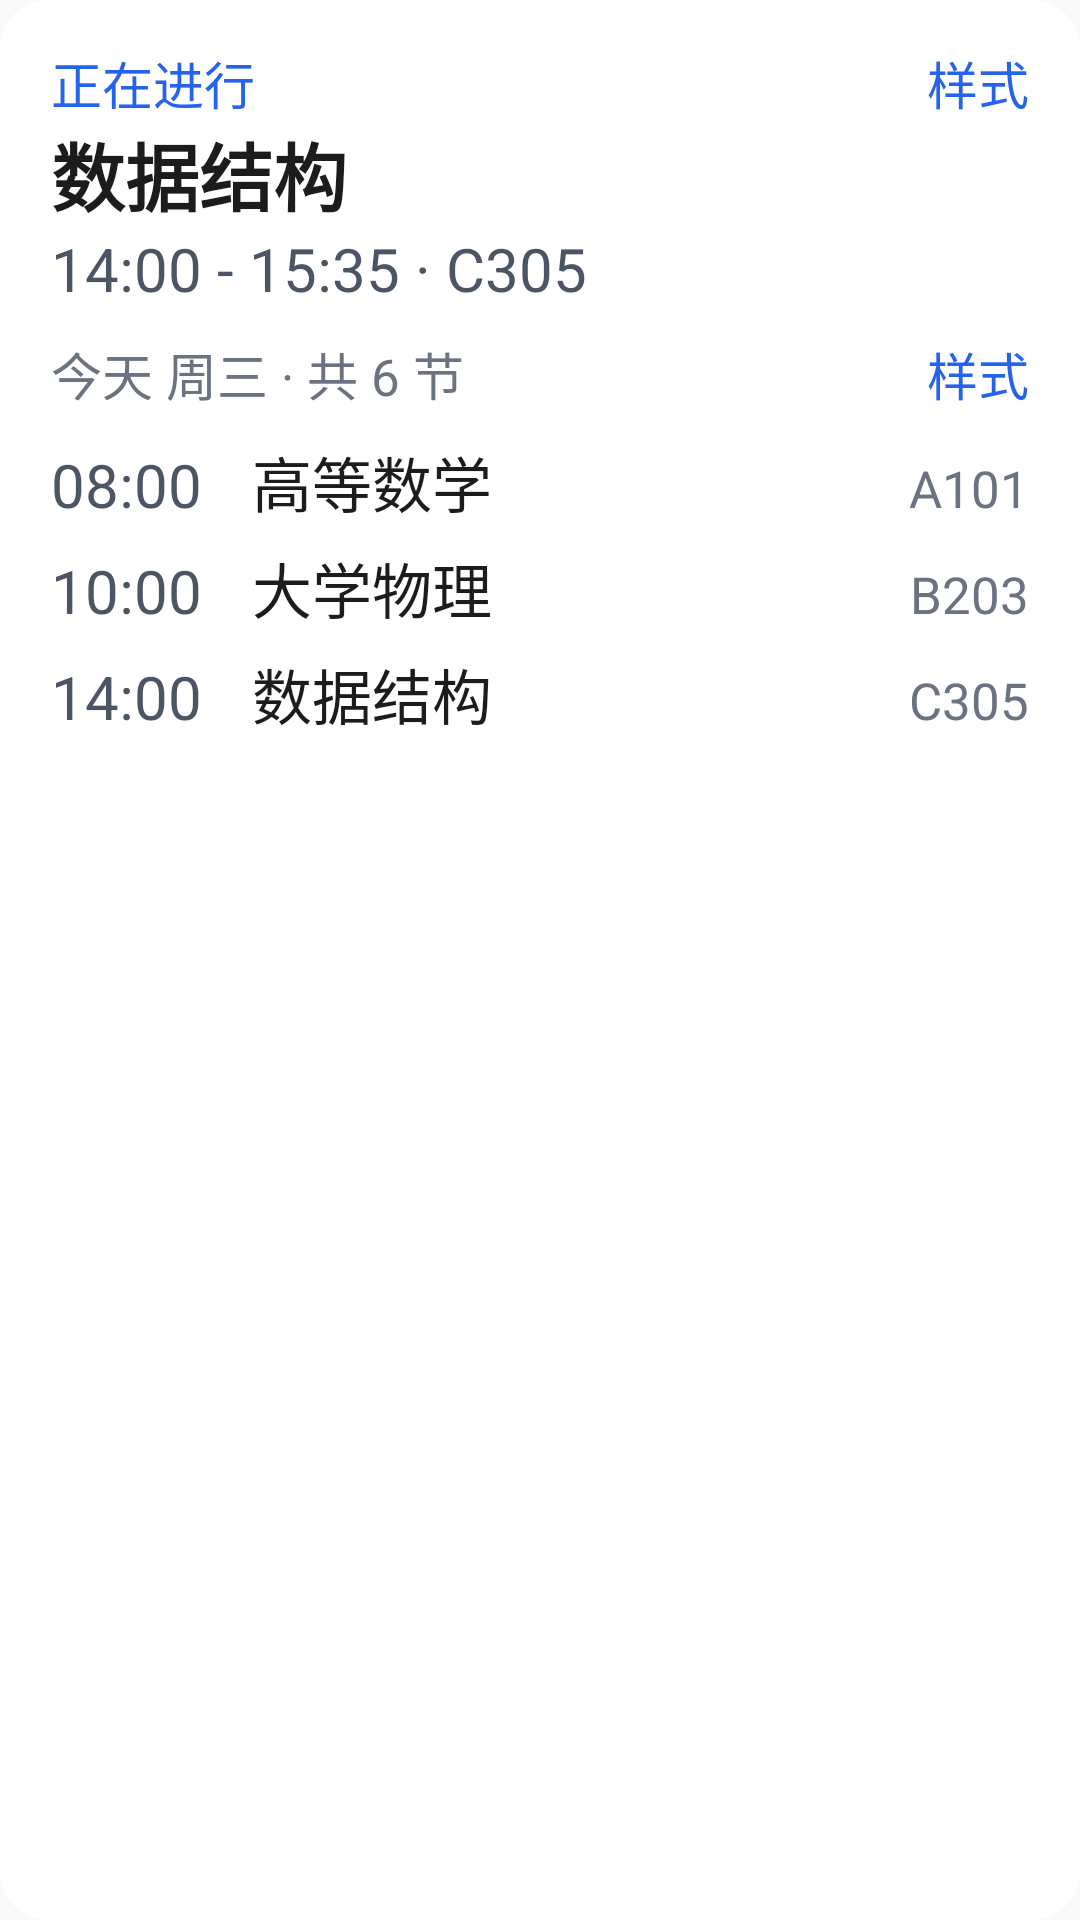

Write the Android layout XML for this screen, with the resource values it uses.
<!-- AndroidManifest.xml: application theme AppTheme -->
<!-- res/layout/widget_preview_4x3.xml -->
<?xml version="1.0" encoding="utf-8"?>
<LinearLayout xmlns:android="http://schemas.android.com/apk/res/android"
    android:layout_width="match_parent"
    android:layout_height="wrap_content"
    android:background="@drawable/widget_preview_surface"
    android:orientation="vertical"
    android:paddingStart="17dp"
    android:paddingEnd="17dp"
    android:paddingTop="15dp"
    android:paddingBottom="15dp">

    
    <LinearLayout
        android:layout_width="match_parent"
        android:layout_height="wrap_content"
        android:orientation="horizontal">

        <TextView
            android:ellipsize="end"
            android:maxLines="1"
            android:layout_width="0dp"
            android:layout_height="wrap_content"
            android:layout_weight="1"
            android:text="@string/widget_preview_hero_label"
            android:textColor="@color/widget_accent"
            android:textSize="17sp" />

        <TextView
            android:ellipsize="end"
            android:maxLines="1"
            android:layout_width="wrap_content"
            android:layout_height="wrap_content"
            android:paddingStart="10dp"
            android:text="@string/widget_preview_style_entry"
            android:textColor="@color/widget_accent"
            android:textSize="17sp" />
    </LinearLayout>

    
    <TextView
        android:layout_width="match_parent"
        android:layout_height="wrap_content"
        android:ellipsize="end"
        android:maxLines="1"
        android:text="@string/widget_preview_hero_name"
        android:textColor="@color/widget_text_primary"
        android:textSize="24.5sp"
        android:textStyle="bold" />

    <TextView
        android:ellipsize="end"
        android:maxLines="1"
        android:layout_width="match_parent"
        android:layout_height="wrap_content"
        android:text="@string/widget_preview_hero_time"
        android:textColor="@color/widget_text_secondary"
        android:textSize="20sp" />
    
    <LinearLayout
        android:layout_width="match_parent"
        android:layout_height="wrap_content"
        android:layout_marginTop="9dp"
        android:orientation="horizontal">

        <TextView
            android:ellipsize="end"
            android:maxLines="1"
            android:layout_width="0dp"
            android:layout_height="wrap_content"
            android:layout_weight="1"
            android:text="@string/widget_preview_summary"
            android:textColor="@color/widget_text_muted"
            android:textSize="17sp" />

        <TextView
            android:ellipsize="end"
            android:maxLines="1"
            android:layout_width="wrap_content"
            android:layout_height="wrap_content"
            android:text="@string/widget_preview_style_entry"
            android:textColor="@color/widget_accent"
            android:textSize="17sp" />
    </LinearLayout>
    <LinearLayout
        android:layout_width="match_parent"
        android:layout_height="wrap_content"
        android:layout_marginTop="9dp"
        android:orientation="horizontal">

        <TextView
            android:ellipsize="end"
            android:maxLines="1"
            android:layout_width="67dp"
            android:layout_height="wrap_content"
            android:text="@string/widget_preview_time_1"
            android:textColor="@color/widget_text_secondary"
            android:textSize="20sp" />

        <TextView
            android:layout_width="0dp"
            android:layout_height="wrap_content"
            android:layout_weight="1"
            android:ellipsize="end"
            android:maxLines="1"
            android:text="@string/widget_preview_name_1"
            android:textColor="@color/widget_text_primary"
            android:textSize="20sp" />

        <TextView
            android:ellipsize="end"
            android:maxLines="1"
            android:layout_width="wrap_content"
            android:layout_height="wrap_content"
            android:text="@string/widget_preview_room_1"
            android:textColor="@color/widget_text_muted"
            android:textSize="17sp" />
    </LinearLayout>
    <LinearLayout
        android:layout_width="match_parent"
        android:layout_height="wrap_content"
        android:layout_marginTop="6dp"
        android:orientation="horizontal">

        <TextView
            android:ellipsize="end"
            android:maxLines="1"
            android:layout_width="67dp"
            android:layout_height="wrap_content"
            android:text="@string/widget_preview_time_2"
            android:textColor="@color/widget_text_secondary"
            android:textSize="20sp" />

        <TextView
            android:layout_width="0dp"
            android:layout_height="wrap_content"
            android:layout_weight="1"
            android:ellipsize="end"
            android:maxLines="1"
            android:text="@string/widget_preview_name_2"
            android:textColor="@color/widget_text_primary"
            android:textSize="20sp" />

        <TextView
            android:ellipsize="end"
            android:maxLines="1"
            android:layout_width="wrap_content"
            android:layout_height="wrap_content"
            android:text="@string/widget_preview_room_2"
            android:textColor="@color/widget_text_muted"
            android:textSize="17sp" />
    </LinearLayout>
    <LinearLayout
        android:layout_width="match_parent"
        android:layout_height="wrap_content"
        android:layout_marginTop="6dp"
        android:orientation="horizontal">

        <TextView
            android:ellipsize="end"
            android:maxLines="1"
            android:layout_width="67dp"
            android:layout_height="wrap_content"
            android:text="@string/widget_preview_time_3"
            android:textColor="@color/widget_text_secondary"
            android:textSize="20sp" />

        <TextView
            android:layout_width="0dp"
            android:layout_height="wrap_content"
            android:layout_weight="1"
            android:ellipsize="end"
            android:maxLines="1"
            android:text="@string/widget_preview_name_3"
            android:textColor="@color/widget_text_primary"
            android:textSize="20sp" />

        <TextView
            android:ellipsize="end"
            android:maxLines="1"
            android:layout_width="wrap_content"
            android:layout_height="wrap_content"
            android:text="@string/widget_preview_room_3"
            android:textColor="@color/widget_text_muted"
            android:textSize="17sp" />
    </LinearLayout>
</LinearLayout>
<!-- resources referenced by this layout -->
<resources>
  <color name="widget_accent">#FF2563EB</color>
  <color name="widget_text_muted">#FF6B7280</color>
  <color name="widget_text_primary">#FF1C1C1E</color>
  <color name="widget_text_secondary">#FF4B5563</color>
  <!-- drawable widget_preview_surface (drawable) -->
  <?xml version="1.0" encoding="utf-8"?>
  <shape xmlns:android="http://schemas.android.com/apk/res/android"
      android:shape="rectangle">
      <solid android:color="@color/widget_surface" />
      <corners android:radius="16dp" />
  </shape>
  <string name="widget_preview_hero_label">正在进行</string>
  <string name="widget_preview_hero_name">数据结构</string>
  <string name="widget_preview_hero_time">14:00 - 15:35 · C305</string>
  <string name="widget_preview_name_1">高等数学</string>
  <string name="widget_preview_name_2">大学物理</string>
  <string name="widget_preview_name_3">数据结构</string>
  <string name="widget_preview_room_1">A101</string>
  <string name="widget_preview_room_2">B203</string>
  <string name="widget_preview_room_3">C305</string>
  <string name="widget_preview_style_entry">样式</string>
  <string name="widget_preview_summary">今天 周三 · 共 6 节</string>
  <string name="widget_preview_time_1">08:00</string>
  <string name="widget_preview_time_2">10:00</string>
  <string name="widget_preview_time_3">14:00</string>
  <style name="AppTheme" parent="Theme.AppCompat.Light.DarkActionBar">
          
          <item name="colorPrimary">@color/colorPrimary</item>
          <item name="colorPrimaryDark">@color/colorPrimaryDark</item>
          <item name="colorAccent">@color/colorAccent</item>
      </style>
  <color name="widget_surface">#FFFFFFFF</color>
  <!-- not gathered from this repository: default colours our renderer supplied (Android Studio template values) -->
  <color name="colorPrimary">#FF6200EE</color>
  <color name="colorPrimaryDark">#FF3700B3</color>
  <color name="colorAccent">#FF03DAC5</color>
</resources>
